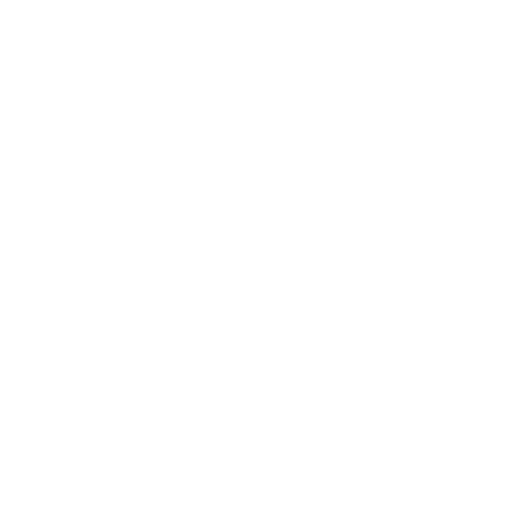
t = 0.00 s
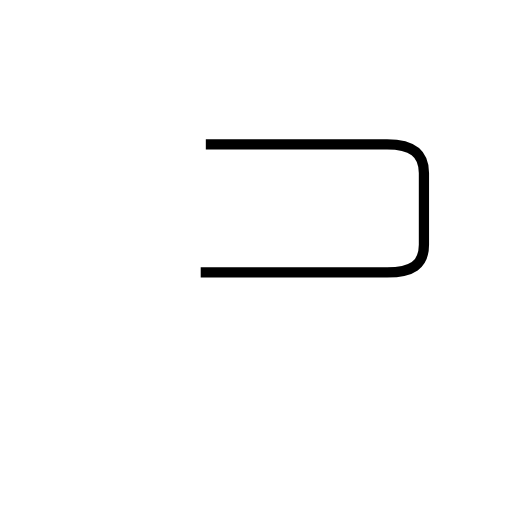
t = 1.60 s
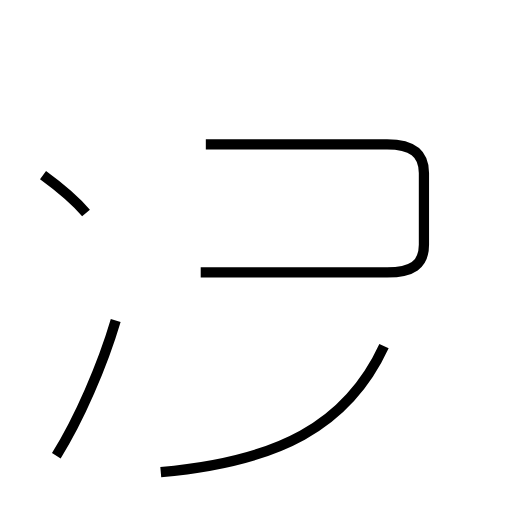
t = 2.99 s
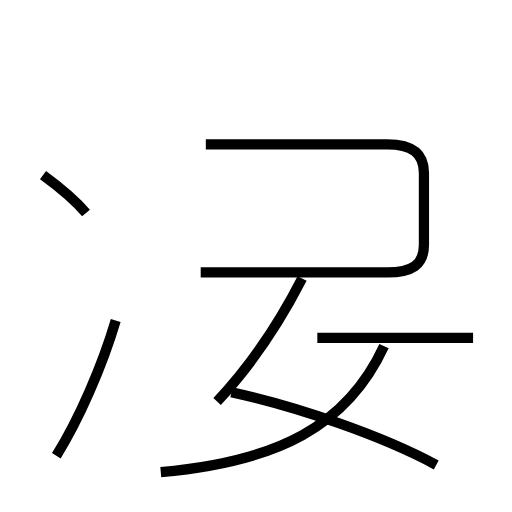
t = 4.53 s
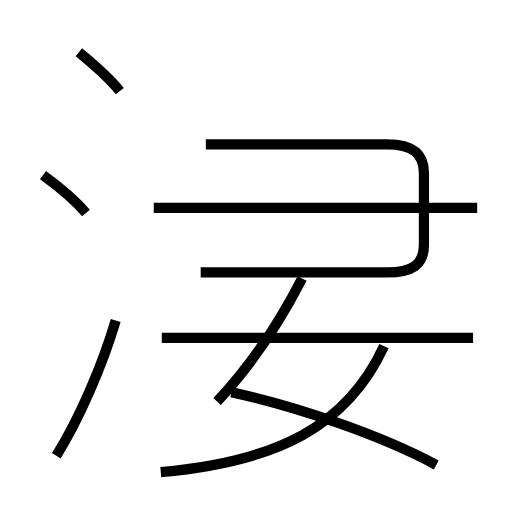
t = 6.10 s
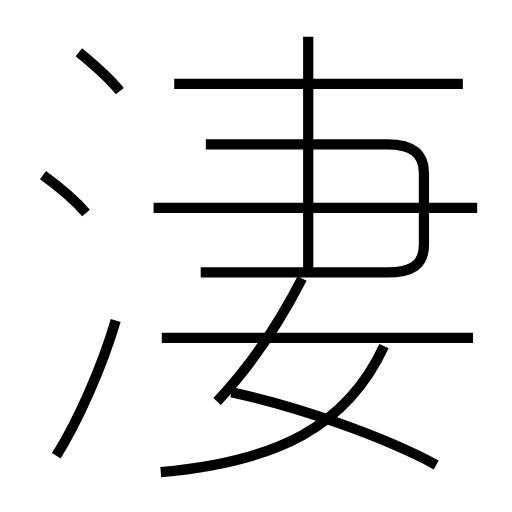
t = 7.62 s

The animated SVG that drew these frames (rendered in a browser with its animation timeline set to each time). Animation: 11 SMIL elements (animate=11); one cycle of 7.62 s.

<?xml version='1.0' encoding='utf-8'?>
<svg viewBox="0.0 -6.0 50.0 50.0" version="1.1" xmlns="http://www.w3.org/2000/svg"><rect x="-1000" y="-1000" width="2000" height="2000" stroke="white" fill="white" /><g style="fill:none;stroke:#000000;stroke-width:1"><path d="M 19.6 -17.4 L 37.8 -17.4 C 40.2 -17.4 41.4 -18.1 41.4 -20.1 L 41.4 -27.1 C 41.4 -29.1 40.2 -29.9 37.8 -29.9 L 20.1 -29.9 " transform="translate(0.0 38.0)" stroke-dasharray="53.33569948653937" stroke-dashoffset="53.33569948653937"><animate attributeName="stroke-dashoffset" from="53.33569948653937" to="0" dur="1.600070984596181s" begin="0s" fill="freeze" /></path><path d="M 5.5 0.5 C 7.7 -3.0 10.0 -8.3 11.3 -12.7 " transform="translate(0.0 38.0)" stroke-dasharray="14.456242471614317" stroke-dashoffset="14.456242471614317"><animate attributeName="stroke-dashoffset" from="14.456242471614317" to="0" dur="0.4336872741484295s" begin="1.600070984596181s" fill="freeze" /></path><path d="M 15.7 2.1 C 27.1 1.1 33.9 -2.4 37.5 -10.2 " transform="translate(0.0 38.0)" stroke-dasharray="26.402648073792786" stroke-dashoffset="26.402648073792786"><animate attributeName="stroke-dashoffset" from="26.402648073792786" to="0" dur="0.7920794422137836s" begin="2.0337582587446104s" fill="freeze" /></path><path d="M 8.4 -23.2 C 7.2 -24.6 5.3 -26.1 4.2 -26.9 " transform="translate(0.0 38.0)" stroke-dasharray="5.608257130601457" stroke-dashoffset="5.608257130601457"><animate attributeName="stroke-dashoffset" from="5.608257130601457" to="0" dur="0.1682477139180437s" begin="2.825837700958394s" fill="freeze" /></path><path d="M 21.2 -4.8 C 24.6 -8.4 27.4 -12.7 29.5 -16.8 " transform="translate(0.0 38.0)" stroke-dasharray="14.638434406122679" stroke-dashoffset="14.638434406122679"><animate attributeName="stroke-dashoffset" from="14.638434406122679" to="0" dur="0.43915303218368035s" begin="2.9940854148764378s" fill="freeze" /></path><path d="M 42.6 1.4 C 37.2 -1.5 29.0 -4.3 22.6 -5.7 " transform="translate(0.0 38.0)" stroke-dasharray="21.279622513782662" stroke-dashoffset="21.279622513782662"><animate attributeName="stroke-dashoffset" from="21.279622513782662" to="0" dur="0.6383886754134799s" begin="3.433238447060118s" fill="freeze" /></path><path d="M 46.2 -11.0 L 15.8 -11.0 " transform="translate(0.0 38.0)" stroke-dasharray="30.400000000000002" stroke-dashoffset="30.400000000000002"><animate attributeName="stroke-dashoffset" from="30.400000000000002" to="0" dur="0.912s" begin="4.071627122473598s" fill="freeze" /></path><path d="M 11.7 -35.1 C 10.6 -36.5 8.8 -38.0 7.7 -38.9 " transform="translate(0.0 38.0)" stroke-dasharray="5.527400052414648" stroke-dashoffset="5.527400052414648"><animate attributeName="stroke-dashoffset" from="5.527400052414648" to="0" dur="0.16582200157243943s" begin="4.983627122473598s" fill="freeze" /></path><path d="M 46.6 -23.7 L 15.0 -23.7 " transform="translate(0.0 38.0)" stroke-dasharray="31.6" stroke-dashoffset="31.6"><animate attributeName="stroke-dashoffset" from="31.6" to="0" dur="0.948s" begin="5.149449124046037s" fill="freeze" /></path><path d="M 30.1 -17.8 L 30.1 -40.4 " transform="translate(0.0 38.0)" stroke-dasharray="22.599999999999998" stroke-dashoffset="22.599999999999998"><animate attributeName="stroke-dashoffset" from="22.599999999999998" to="0" dur="0.6779999999999999s" begin="6.097449124046037s" fill="freeze" /></path><path d="M 45.2 -35.8 L 17.0 -35.8" transform="translate(0.0 38.0)" stroke-dasharray="28.200000000000003" stroke-dashoffset="28.200000000000003"><animate attributeName="stroke-dashoffset" from="28.200000000000003" to="0" dur="0.8460000000000001s" begin="6.775449124046037s" fill="freeze" /></path></g></svg>
